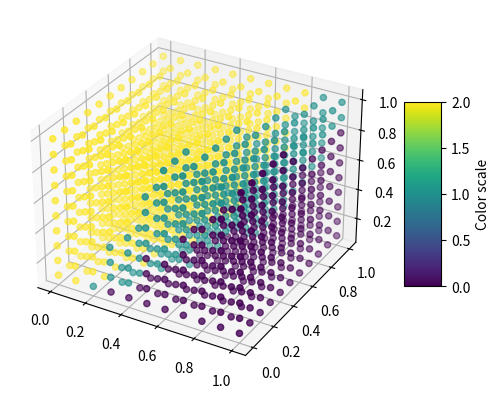

The script that saved this image:
import numpy as np


def skyrmion_pd_3D(X):
    sk_pd_array = np.array([[[1.0, 2.0, 2.0, 2.0, 2.0, 2.0, 2.0, 2.0, 2.0, 2.0, 2.0], [0.0, 2.0, 2.0, 2.0, 2.0, 2.0, 2.0, 2.0, 2.0, 2.0, 2.0],
                             [2.0, 2.0, 2.0, 2.0, 2.0, 2.0, 2.0, 2.0, 2.0, 2.0, 2.0], [2.0, 2.0, 2.0, 2.0, 2.0, 2.0, 2.0, 2.0, 2.0, 2.0, 2.0],
                             [2.0, 2.0, 2.0, 2.0, 2.0, 2.0, 2.0, 2.0, 2.0, 2.0, 2.0], [2.0, 2.0, 2.0, 2.0, 2.0, 2.0, 2.0, 2.0, 2.0, 2.0, 2.0],
                             [1.0, 2.0, 2.0, 2.0, 2.0, 2.0, 2.0, 2.0, 2.0, 2.0, 2.0], [2.0, 2.0, 2.0, 2.0, 2.0, 2.0, 2.0, 2.0, 2.0, 2.0, 2.0],
                             [1.0, 2.0, 2.0, 2.0, 2.0, 2.0, 2.0, 2.0, 2.0, 2.0, 2.0], [0.0, 2.0, 2.0, 2.0, 2.0, 2.0, 2.0, 2.0, 2.0, 2.0, 2.0],
                             [0.0, 2.0, 2.0, 2.0, 2.0, 2.0, 2.0, 2.0, 2.0, 2.0, 2.0]],
                            [[0.0, 2.0, 2.0, 2.0, 2.0, 2.0, 2.0, 2.0, 2.0, 2.0, 2.0], [2.0, 2.0, 2.0, 2.0, 2.0, 2.0, 2.0, 2.0, 2.0, 2.0, 2.0],
                             [2.0, 2.0, 2.0, 2.0, 2.0, 2.0, 2.0, 2.0, 2.0, 2.0, 2.0], [2.0, 2.0, 2.0, 2.0, 2.0, 2.0, 2.0, 2.0, 2.0, 2.0, 2.0],
                             [2.0, 2.0, 2.0, 2.0, 2.0, 2.0, 2.0, 2.0, 2.0, 2.0, 2.0], [2.0, 2.0, 2.0, 2.0, 2.0, 2.0, 2.0, 2.0, 2.0, 2.0, 2.0],
                             [0.0, 2.0, 2.0, 2.0, 2.0, 2.0, 2.0, 2.0, 2.0, 2.0, 2.0], [2.0, 2.0, 2.0, 2.0, 2.0, 2.0, 2.0, 2.0, 2.0, 2.0, 2.0],
                             [2.0, 2.0, 2.0, 2.0, 2.0, 2.0, 2.0, 2.0, 2.0, 2.0, 2.0], [2.0, 2.0, 2.0, 2.0, 2.0, 2.0, 2.0, 2.0, 2.0, 2.0, 2.0],
                             [0.0, 2.0, 2.0, 2.0, 2.0, 2.0, 2.0, 2.0, 2.0, 2.0, 2.0]],
                            [[0.0, 1.0, 2.0, 2.0, 2.0, 2.0, 2.0, 2.0, 2.0, 2.0, 2.0], [1.0, 2.0, 2.0, 2.0, 2.0, 2.0, 2.0, 2.0, 2.0, 2.0, 2.0],
                             [2.0, 2.0, 2.0, 2.0, 2.0, 2.0, 2.0, 2.0, 2.0, 2.0, 2.0], [2.0, 2.0, 2.0, 2.0, 2.0, 2.0, 2.0, 2.0, 2.0, 2.0, 2.0],
                             [2.0, 2.0, 2.0, 2.0, 2.0, 2.0, 2.0, 2.0, 2.0, 2.0, 2.0], [2.0, 2.0, 2.0, 2.0, 2.0, 2.0, 2.0, 2.0, 2.0, 2.0, 2.0],
                             [2.0, 2.0, 2.0, 2.0, 2.0, 2.0, 2.0, 2.0, 2.0, 2.0, 2.0], [2.0, 2.0, 2.0, 2.0, 2.0, 2.0, 2.0, 2.0, 2.0, 2.0, 2.0],
                             [0.0, 2.0, 2.0, 2.0, 2.0, 2.0, 2.0, 2.0, 2.0, 2.0, 2.0], [1.0, 2.0, 2.0, 2.0, 2.0, 2.0, 2.0, 2.0, 2.0, 2.0, 2.0],
                             [0.0, 2.0, 2.0, 2.0, 2.0, 2.0, 2.0, 2.0, 2.0, 2.0, 2.0]],
                            [[0.0, 0.0, 1.0, 1.0, 1.0, 2.0, 2.0, 2.0, 2.0, 2.0, 2.0], [0.0, 1.0, 1.0, 2.0, 2.0, 2.0, 2.0, 2.0, 2.0, 2.0, 2.0],
                             [0.0, 1.0, 2.0, 2.0, 2.0, 2.0, 2.0, 2.0, 2.0, 2.0, 2.0], [1.0, 2.0, 2.0, 2.0, 2.0, 2.0, 2.0, 2.0, 2.0, 2.0, 2.0],
                             [2.0, 2.0, 2.0, 2.0, 2.0, 2.0, 2.0, 2.0, 2.0, 2.0, 2.0], [1.0, 2.0, 2.0, 2.0, 2.0, 2.0, 2.0, 2.0, 2.0, 2.0, 2.0],
                             [2.0, 2.0, 2.0, 2.0, 2.0, 2.0, 2.0, 2.0, 2.0, 2.0, 2.0], [0.0, 2.0, 2.0, 2.0, 2.0, 2.0, 2.0, 2.0, 2.0, 2.0, 2.0],
                             [0.0, 2.0, 2.0, 2.0, 2.0, 2.0, 2.0, 2.0, 2.0, 2.0, 2.0], [2.0, 2.0, 2.0, 2.0, 2.0, 2.0, 2.0, 2.0, 2.0, 2.0, 2.0],
                             [2.0, 2.0, 2.0, 2.0, 2.0, 2.0, 2.0, 2.0, 2.0, 2.0, 2.0]],
                            [[0.0, 0.0, 1.0, 1.0, 1.0, 1.0, 2.0, 2.0, 2.0, 2.0, 2.0], [0.0, 0.0, 1.0, 1.0, 1.0, 1.0, 2.0, 2.0, 2.0, 2.0, 2.0],
                             [0.0, 0.0, 1.0, 1.0, 2.0, 2.0, 2.0, 2.0, 2.0, 2.0, 2.0], [0.0, 1.0, 1.0, 2.0, 2.0, 2.0, 2.0, 2.0, 2.0, 2.0, 2.0],
                             [0.0, 1.0, 2.0, 2.0, 2.0, 2.0, 2.0, 2.0, 2.0, 2.0, 2.0], [0.0, 1.0, 2.0, 2.0, 2.0, 2.0, 2.0, 2.0, 2.0, 2.0, 2.0],
                             [0.0, 2.0, 2.0, 2.0, 2.0, 2.0, 2.0, 2.0, 2.0, 2.0, 2.0], [0.0, 2.0, 2.0, 2.0, 2.0, 2.0, 2.0, 2.0, 2.0, 2.0, 2.0],
                             [0.0, 2.0, 2.0, 2.0, 2.0, 2.0, 2.0, 2.0, 2.0, 2.0, 2.0], [1.0, 2.0, 2.0, 2.0, 2.0, 2.0, 2.0, 2.0, 2.0, 2.0, 2.0],
                             [1.0, 2.0, 2.0, 2.0, 2.0, 2.0, 2.0, 2.0, 2.0, 2.0, 2.0]],
                            [[0.0, 0.0, 0.0, 0.0, 0.0, 1.0, 1.0, 1.0, 1.0, 2.0, 2.0], [0.0, 0.0, 0.0, 1.0, 1.0, 1.0, 1.0, 1.0, 1.0, 2.0, 2.0],
                             [0.0, 0.0, 0.0, 1.0, 1.0, 1.0, 1.0, 1.0, 2.0, 2.0, 2.0], [0.0, 0.0, 1.0, 1.0, 1.0, 1.0, 1.0, 2.0, 2.0, 2.0, 2.0],
                             [0.0, 1.0, 1.0, 1.0, 1.0, 2.0, 2.0, 2.0, 2.0, 2.0, 2.0], [0.0, 0.0, 1.0, 1.0, 2.0, 2.0, 2.0, 2.0, 2.0, 2.0, 2.0],
                             [0.0, 1.0, 1.0, 2.0, 2.0, 2.0, 2.0, 2.0, 2.0, 2.0, 2.0], [0.0, 1.0, 1.0, 2.0, 2.0, 2.0, 2.0, 2.0, 2.0, 2.0, 2.0],
                             [0.0, 1.0, 2.0, 2.0, 2.0, 2.0, 2.0, 2.0, 2.0, 2.0, 2.0], [0.0, 1.0, 2.0, 2.0, 2.0, 2.0, 2.0, 2.0, 2.0, 2.0, 2.0],
                             [0.0, 1.0, 1.0, 2.0, 2.0, 2.0, 2.0, 2.0, 2.0, 2.0, 2.0]],
                            [[0.0, 0.0, 0.0, 0.0, 0.0, 1.0, 1.0, 1.0, 1.0, 1.0, 1.0], [0.0, 0.0, 0.0, 0.0, 1.0, 1.0, 1.0, 1.0, 1.0, 1.0, 1.0],
                             [0.0, 0.0, 0.0, 0.0, 1.0, 1.0, 1.0, 1.0, 1.0, 1.0, 1.0], [0.0, 0.0, 0.0, 0.0, 1.0, 1.0, 1.0, 1.0, 1.0, 2.0, 2.0],
                             [0.0, 0.0, 0.0, 1.0, 1.0, 1.0, 1.0, 1.0, 2.0, 2.0, 2.0], [0.0, 0.0, 1.0, 1.0, 1.0, 1.0, 1.0, 2.0, 2.0, 2.0, 2.0],
                             [0.0, 0.0, 0.0, 1.0, 1.0, 1.0, 2.0, 2.0, 2.0, 2.0, 2.0], [0.0, 0.0, 1.0, 1.0, 1.0, 2.0, 2.0, 2.0, 2.0, 2.0, 2.0],
                             [0.0, 1.0, 1.0, 1.0, 1.0, 2.0, 2.0, 2.0, 2.0, 2.0, 2.0], [0.0, 1.0, 1.0, 1.0, 2.0, 2.0, 2.0, 2.0, 2.0, 2.0, 2.0],
                             [0.0, 1.0, 1.0, 1.0, 1.0, 2.0, 2.0, 2.0, 2.0, 2.0, 2.0]],
                            [[0.0, 0.0, 0.0, 0.0, 0.0, 0.0, 0.0, 1.0, 1.0, 1.0, 1.0], [0.0, 0.0, 0.0, 0.0, 0.0, 0.0, 0.0, 1.0, 1.0, 1.0, 1.0],
                             [0.0, 0.0, 0.0, 0.0, 0.0, 1.0, 1.0, 1.0, 1.0, 1.0, 1.0], [0.0, 0.0, 0.0, 0.0, 0.0, 1.0, 1.0, 1.0, 1.0, 1.0, 1.0],
                             [0.0, 0.0, 0.0, 0.0, 1.0, 1.0, 1.0, 1.0, 1.0, 1.0, 1.0], [0.0, 0.0, 0.0, 0.0, 1.0, 1.0, 1.0, 1.0, 1.0, 1.0, 1.0],
                             [0.0, 0.0, 0.0, 1.0, 1.0, 1.0, 1.0, 1.0, 1.0, 1.0, 2.0], [0.0, 0.0, 1.0, 1.0, 1.0, 1.0, 1.0, 1.0, 1.0, 2.0, 2.0],
                             [0.0, 0.0, 1.0, 1.0, 1.0, 1.0, 1.0, 2.0, 2.0, 2.0, 2.0], [0.0, 0.0, 0.0, 1.0, 1.0, 1.0, 1.0, 2.0, 2.0, 2.0, 2.0],
                             [0.0, 0.0, 1.0, 1.0, 1.0, 1.0, 2.0, 2.0, 2.0, 2.0, 2.0]],
                            [[0.0, 0.0, 0.0, 0.0, 0.0, 0.0, 0.0, 0.0, 1.0, 1.0, 1.0], [0.0, 0.0, 0.0, 0.0, 0.0, 0.0, 0.0, 0.0, 1.0, 1.0, 1.0],
                             [0.0, 0.0, 0.0, 0.0, 0.0, 0.0, 0.0, 0.0, 1.0, 1.0, 1.0], [0.0, 0.0, 0.0, 0.0, 0.0, 0.0, 1.0, 1.0, 1.0, 1.0, 1.0],
                             [0.0, 0.0, 0.0, 0.0, 0.0, 0.0, 1.0, 1.0, 1.0, 1.0, 1.0], [0.0, 0.0, 0.0, 0.0, 0.0, 0.0, 1.0, 1.0, 1.0, 1.0, 1.0],
                             [0.0, 0.0, 0.0, 0.0, 0.0, 1.0, 1.0, 1.0, 1.0, 1.0, 1.0], [0.0, 0.0, 0.0, 0.0, 1.0, 1.0, 1.0, 1.0, 1.0, 1.0, 1.0],
                             [0.0, 0.0, 0.0, 0.0, 1.0, 1.0, 1.0, 1.0, 1.0, 1.0, 1.0], [0.0, 0.0, 0.0, 0.0, 1.0, 1.0, 1.0, 1.0, 1.0, 1.0, 2.0],
                             [0.0, 0.0, 0.0, 0.0, 1.0, 1.0, 1.0, 1.0, 1.0, 2.0, 2.0]],
                            [[0.0, 0.0, 0.0, 0.0, 0.0, 0.0, 0.0, 0.0, 0.0, 1.0, 1.0], [0.0, 0.0, 0.0, 0.0, 0.0, 0.0, 0.0, 0.0, 0.0, 1.0, 1.0],
                             [0.0, 0.0, 0.0, 0.0, 0.0, 0.0, 0.0, 0.0, 0.0, 1.0, 1.0], [0.0, 0.0, 0.0, 0.0, 0.0, 0.0, 0.0, 0.0, 0.0, 1.0, 1.0],
                             [0.0, 0.0, 0.0, 0.0, 0.0, 0.0, 0.0, 0.0, 1.0, 1.0, 1.0], [0.0, 0.0, 0.0, 0.0, 0.0, 0.0, 0.0, 0.0, 1.0, 1.0, 1.0],
                             [0.0, 0.0, 0.0, 0.0, 0.0, 0.0, 0.0, 1.0, 1.0, 1.0, 1.0], [0.0, 0.0, 0.0, 0.0, 0.0, 0.0, 0.0, 1.0, 1.0, 1.0, 1.0],
                             [0.0, 0.0, 0.0, 0.0, 0.0, 0.0, 0.0, 1.0, 1.0, 1.0, 1.0], [0.0, 0.0, 0.0, 0.0, 0.0, 0.0, 1.0, 1.0, 1.0, 1.0, 1.0],
                             [0.0, 0.0, 0.0, 0.0, 0.0, 0.0, 1.0, 1.0, 1.0, 1.0, 1.0]],
                            [[0.0, 0.0, 0.0, 0.0, 0.0, 0.0, 0.0, 0.0, 0.0, 0.0, 0.0], [0.0, 0.0, 0.0, 0.0, 0.0, 0.0, 0.0, 0.0, 0.0, 0.0, 0.0],
                             [0.0, 0.0, 0.0, 0.0, 0.0, 0.0, 0.0, 0.0, 0.0, 0.0, 0.0], [0.0, 0.0, 0.0, 0.0, 0.0, 0.0, 0.0, 0.0, 0.0, 0.0, 0.0],
                             [0.0, 0.0, 0.0, 0.0, 0.0, 0.0, 0.0, 0.0, 0.0, 0.0, 0.0], [0.0, 0.0, 0.0, 0.0, 0.0, 0.0, 0.0, 0.0, 0.0, 0.0, 1.0],
                             [0.0, 0.0, 0.0, 0.0, 0.0, 0.0, 0.0, 0.0, 0.0, 1.0, 1.0], [0.0, 0.0, 0.0, 0.0, 0.0, 0.0, 0.0, 0.0, 0.0, 1.0, 1.0],
                             [0.0, 0.0, 0.0, 0.0, 0.0, 0.0, 0.0, 0.0, 0.0, 1.0, 1.0], [0.0, 0.0, 0.0, 0.0, 0.0, 0.0, 0.0, 0.0, 0.0, 1.0, 1.0],
                             [0.0, 0.0, 0.0, 0.0, 0.0, 0.0, 0.0, 0.0, 0.0, 1.0, 1.0]]]).astype(np.int64)

    X = np.array(X)
    X = X * 10
    X = X.astype(np.int64)
    phase = sk_pd_array[tuple(X)]
    return phase


def skyrmion_pd_2D(X):
    a = """2   2   2   2   2   2   2   2   2   2   2   2   2   2   2   2   2   2   2   2   2
    1   2   2   2   2   2   2   2   2   2   2   2   2   2   2   2   2   2   2   2   2
    1   2   2   2   2   2   2   2   2   2   2   2   2   2   2   2   2   2   2   2   2
    1   1   2   2   2   2   2   2   2   2   2   2   2   2   2   2   2   2   2   2   2
    1   1   1   2   2   2   2   2   2   2   2   2   2   2   2   2   2   2   2   2   2
    1   1   1   1   2   2   2   2   2   2   2   2   2   2   2   2   2   2   2   2   2
    1   1   1   1   1   2   2   2   2   2   2   2   2   2   2   2   2   2   2   2   2
    1   1   1   1   1   2   2   2   2   2   2   2   2   2   2   2   2   2   2   2   2
    1   1   1   1   1   1   2   2   2   2   2   2   2   2   2   2   2   2   2   2   2
    1   1   1   1   1   1   1   2   2   2   2   2   2   2   2   2   2   2   2   2   2
    1   1   1   1   1   1   1   1   2   2   2   2   2   2   2   2   2   2   2   2   2
    1   1   1   1   1   1   1   1   1   2   2   2   2   2   2   2   2   2   2   2   2
    1   1   1   1   1   1   1   1   1   1   2   2   2   2   2   2   2   2   2   2   2
    0   1   1   1   1   1   1   1   1   1   1   1   2   2   2   2   2   2   2   2   2
    0   0   1   1   1   1   1   1   1   1   1   1   1   2   2   2   2   2   2   2   2
    0   0   0   1   1   1   1   1   1   1   1   1   1   1   1   1   2   2   2   2   2
    0   0   0   0   0   0   1   1   1   1   1   1   1   1   1   1   1   1   1   1   2
    0   0   0   0   0   0   1   1   1   1   1   1   1   1   1   1   1   1   1   1   1
    0   0   0   0   0   0   0   0   0   1   1   1   1   1   1   1   1   1   1   1   1
    0   0   0   0   0   0   0   0   0   0   0   0   0   0   0   0   1   1   1   1   1
    0   0   0   0   0   0   0   0   0   0   0   0   0   0   0   0   0   0   0   0   0"""
    # Step 1: Split the string into rows
    rows = a.split('\n')
    # Step 2: Split each row into individual elements
    array_2d = [row.split() for row in rows]

    # Step 3: Convert the list of lists into a NumPy array
    sk_pd_array = np.array(array_2d, dtype=int)
    X = X * 20
    X = X.astype(np.int64)
    phase = sk_pd_array[tuple(X)]
    return phase


if __name__ == "__main__":
    import matplotlib.pyplot as plt
    import numpy as np
    from mpl_toolkits.mplot3d import Axes3D

    # Make nxn...nx grid
    def make_grid(n: int | tuple[int, ...], extent: tuple[tuple[float, float]]) -> (np.ndarray, np.ndarray):
        extent = np.array(extent)

        if isinstance(n, int):
            lin_spaces = [np.linspace(start, end, n) for start, end in extent]
        else:
            lin_spaces = [np.linspace(start, end, num) for (start, end), num in zip(extent, n)]

        mesh = np.meshgrid(*lin_spaces, indexing='ij')

        # Reshape the meshgrid to have a list of points
        grid_shape = mesh[0].shape  # Shape of the n-dimensional grid
        num_points = np.prod(grid_shape)  # Total number of points

        # Create an array of points
        points = np.vstack([mesh_dim.reshape(num_points) for mesh_dim in mesh]).T

        return points, mesh

    def plot_3d_colored_scatter(x, y, z, color):
        """
        Plots a 3D scatter plot with colors defined by the color array.

        Parameters:
        x (ndarray): An array of x coordinates.
        y (ndarray): An array of y coordinates.
        z (ndarray): An array of z coordinates.
        color (ndarray): An array of values to be used for coloring the points.
        """
        fig = plt.figure()
        ax = fig.add_subplot(111, projection='3d')

        # Create a scatter plot
        scatter = ax.scatter(x, y, z, c=color, cmap=plt.cm.viridis, marker='o')

        # Add a color bar which maps values to colors
        cbar = fig.colorbar(scatter, ax=ax, shrink=0.5, aspect=5)
        cbar.set_label('Color scale')

        plt.show()


    # Example usage:
    # Generate some example data
    grid, _ = make_grid((11, 11, 10), ((0, 1), (0, 1), (0.1, 1)))

    colors = [skyrmion_pd_3D(x) for x in grid]
    print(grid.shape)
    plot_3d_colored_scatter(grid[:, 0], grid[:, 1], grid[:, 2], color=colors)